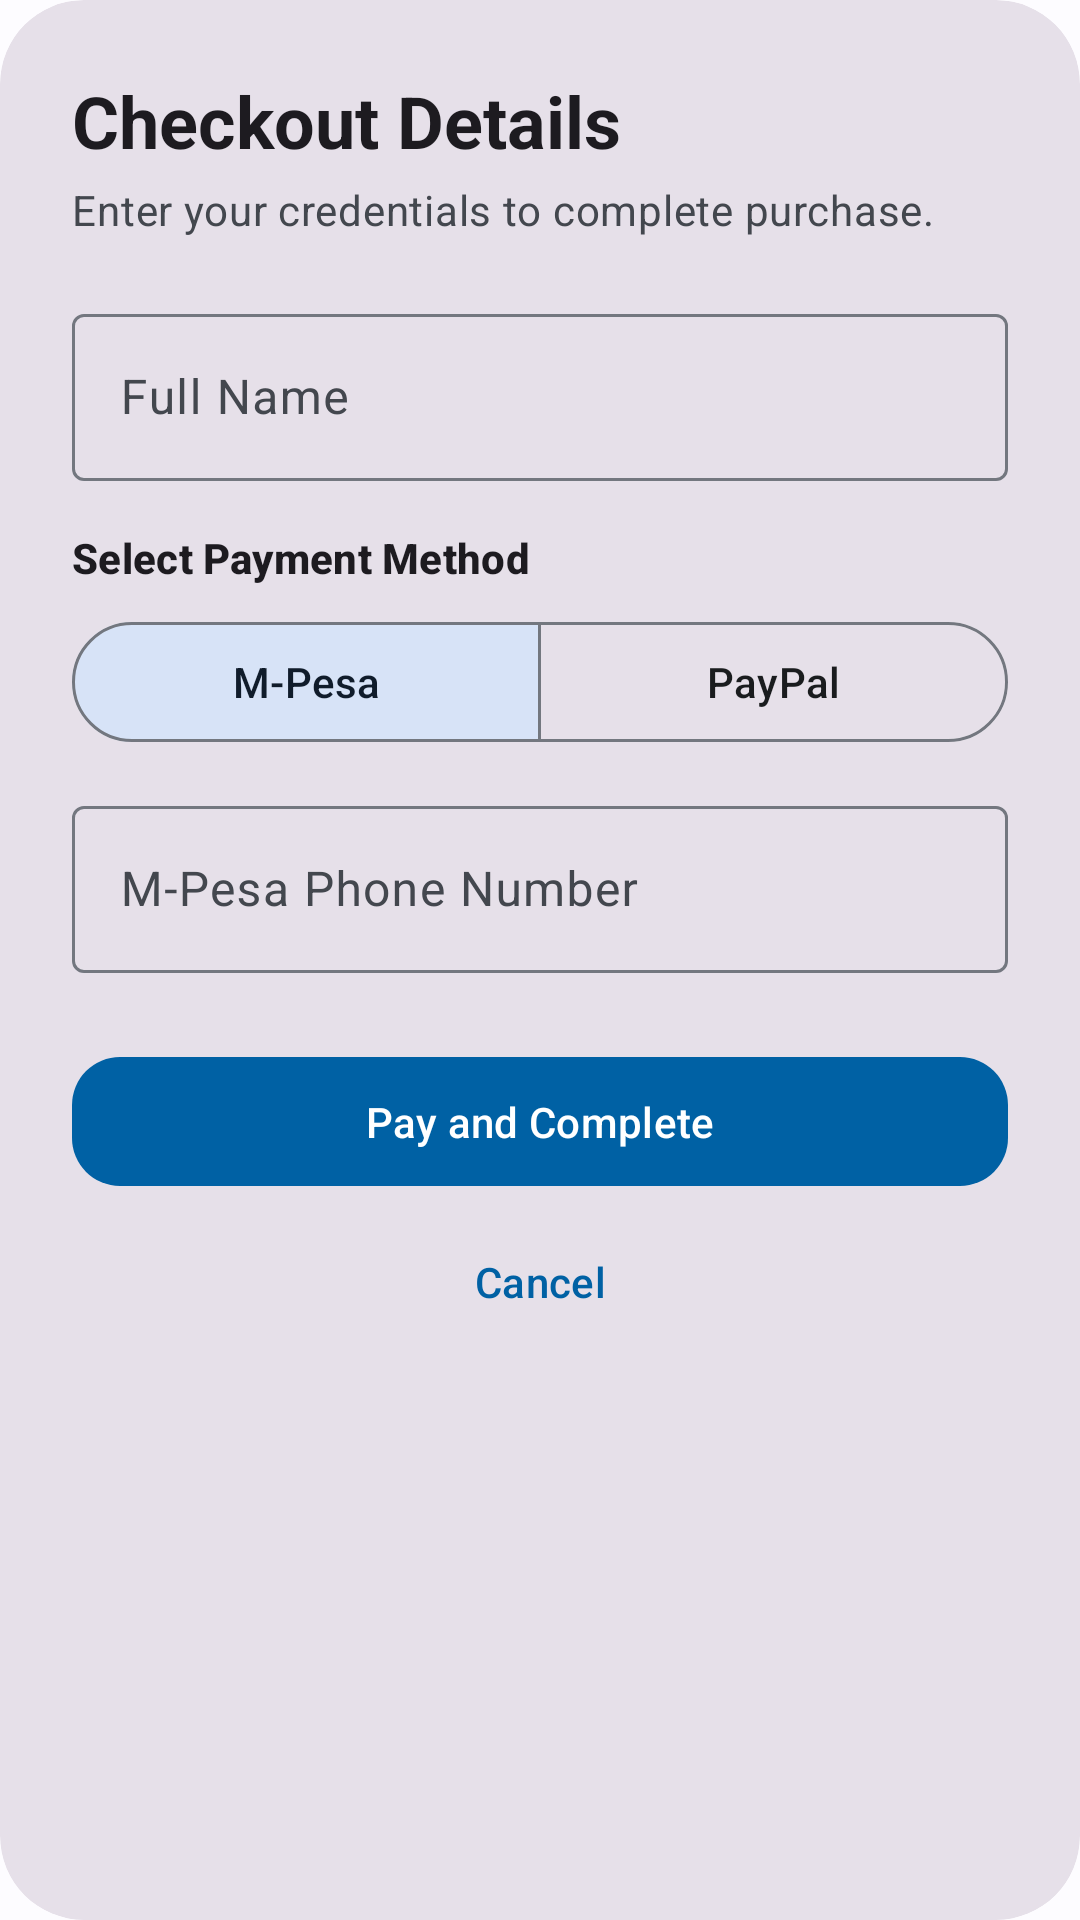

Write the Android layout XML for this screen, with the resource values it uses.
<!-- AndroidManifest.xml: application theme Theme.SamBookCatalogue -->
<!-- res/layout/dialog_booking_details.xml -->
<?xml version="1.0" encoding="utf-8"?>
<com.google.android.material.card.MaterialCardView xmlns:android="http://schemas.android.com/apk/res/android"
    xmlns:app="http://schemas.android.com/apk/res-auto"
    android:layout_width="match_parent"
    android:layout_height="wrap_content"
    app:cardCornerRadius="28dp"
    app:cardElevation="0dp"
    app:strokeWidth="0dp"
    style="@style/Widget.Material3.CardView.Filled">

    <androidx.core.widget.NestedScrollView
        android:layout_width="match_parent"
        android:layout_height="wrap_content">

        <LinearLayout
            android:layout_width="match_parent"
            android:layout_height="wrap_content"
            android:orientation="vertical"
            android:padding="24dp">

            <TextView
                android:id="@+id/tvDialogTitle"
                android:layout_width="wrap_content"
                android:layout_height="wrap_content"
                android:text="Checkout Details"
                android:textAppearance="?attr/textAppearanceHeadlineSmall"
                android:textStyle="bold" />

            <TextView
                android:id="@+id/tvDialogSubtitle"
                android:layout_width="wrap_content"
                android:layout_height="wrap_content"
                android:layout_marginTop="4dp"
                android:text="Enter your credentials to complete purchase."
                android:textAppearance="?attr/textAppearanceBodyMedium"
                android:textColor="?attr/colorOnSurfaceVariant" />

            <TextView
                android:id="@+id/tvDialogTotal"
                android:layout_width="match_parent"
                android:layout_height="wrap_content"
                android:layout_marginTop="16dp"
                android:gravity="center"
                android:text="Total: $0.00"
                android:textAppearance="?attr/textAppearanceTitleLarge"
                android:textColor="?attr/colorPrimary"
                android:textStyle="bold"
                android:visibility="gone" />

            
            <com.google.android.material.textfield.TextInputLayout
                android:layout_width="match_parent"
                android:layout_height="wrap_content"
                android:layout_marginTop="20dp"
                android:hint="Full Name"
                style="@style/Widget.Material3.TextInputLayout.OutlinedBox">
                <com.google.android.material.textfield.TextInputEditText
                    android:id="@+id/etName"
                    android:layout_width="match_parent"
                    android:layout_height="wrap_content"
                    android:inputType="textPersonName" />
            </com.google.android.material.textfield.TextInputLayout>

            
            <TextView
                android:id="@+id/tvPaymentLabel"
                android:layout_width="wrap_content"
                android:layout_height="wrap_content"
                android:layout_marginTop="16dp"
                android:text="Select Payment Method"
                android:textAppearance="?attr/textAppearanceLabelLarge"
                android:textStyle="bold" />

            <com.google.android.material.button.MaterialButtonToggleGroup
                android:id="@+id/togglePaymentMethod"
                android:layout_width="match_parent"
                android:layout_height="wrap_content"
                android:layout_marginTop="8dp"
                app:singleSelection="true"
                app:selectionRequired="true"
                app:checkedButton="@+id/btnMpesa">

                <com.google.android.material.button.MaterialButton
                    android:id="@+id/btnMpesa"
                    style="@style/Widget.Material3.Button.OutlinedButton"
                    android:layout_width="0dp"
                    android:layout_height="wrap_content"
                    android:layout_weight="1"
                    android:text="M-Pesa" />

                <com.google.android.material.button.MaterialButton
                    android:id="@+id/btnPaypal"
                    style="@style/Widget.Material3.Button.OutlinedButton"
                    android:layout_width="0dp"
                    android:layout_height="wrap_content"
                    android:layout_weight="1"
                    android:text="PayPal" />

            </com.google.android.material.button.MaterialButtonToggleGroup>

            
            <LinearLayout
                android:id="@+id/layoutMpesa"
                android:layout_width="match_parent"
                android:layout_height="wrap_content"
                android:orientation="vertical"
                android:visibility="visible">
                <com.google.android.material.textfield.TextInputLayout
                    android:layout_width="match_parent"
                    android:layout_height="wrap_content"
                    android:layout_marginTop="12dp"
                    android:hint="M-Pesa Phone Number"
                    style="@style/Widget.Material3.TextInputLayout.OutlinedBox">
                    <com.google.android.material.textfield.TextInputEditText
                        android:id="@+id/etMpesaPhone"
                        android:layout_width="match_parent"
                        android:layout_height="wrap_content"
                        android:inputType="phone" />
                </com.google.android.material.textfield.TextInputLayout>
            </LinearLayout>

            
            <LinearLayout
                android:id="@+id/layoutPaypal"
                android:layout_width="match_parent"
                android:layout_height="wrap_content"
                android:orientation="vertical"
                android:visibility="gone">
                <com.google.android.material.textfield.TextInputLayout
                    android:layout_width="match_parent"
                    android:layout_height="wrap_content"
                    android:layout_marginTop="12dp"
                    android:hint="PayPal Email Address"
                    style="@style/Widget.Material3.TextInputLayout.OutlinedBox">
                    <com.google.android.material.textfield.TextInputEditText
                        android:id="@+id/etPaypalEmail"
                        android:layout_width="match_parent"
                        android:layout_height="wrap_content"
                        android:inputType="textEmailAddress" />
                </com.google.android.material.textfield.TextInputLayout>
            </LinearLayout>

            <com.google.android.material.button.MaterialButton
                android:id="@+id/btnConfirmBooking"
                android:layout_width="match_parent"
                android:layout_height="wrap_content"
                android:layout_marginTop="24dp"
                android:paddingVertical="12dp"
                android:text="Pay and Complete"
                app:cornerRadius="16dp" />

            <com.google.android.material.button.MaterialButton
                android:id="@+id/btnCancelBooking"
                style="@style/Widget.Material3.Button.TextButton"
                android:layout_width="match_parent"
                android:layout_height="wrap_content"
                android:layout_marginTop="4dp"
                android:text="Cancel" />

        </LinearLayout>
    </androidx.core.widget.NestedScrollView>
</com.google.android.material.card.MaterialCardView>
<!-- resources referenced by this layout -->
<resources>
  <style name="Theme.SamBookCatalogue" parent="Base.Theme.SamBookCatalogue" />
  <style name="Base.Theme.SamBookCatalogue" parent="Theme.Material3.DayNight.NoActionBar">
          
          <item name="colorPrimary">@color/primary</item>
          <item name="colorOnPrimary">@color/onPrimary</item>
          <item name="colorPrimaryContainer">@color/primaryContainer</item>
          <item name="colorOnPrimaryContainer">@color/onPrimaryContainer</item>
  
          <item name="colorSecondary">@color/secondary</item>
          <item name="colorOnSecondary">@color/onSecondary</item>
          <item name="colorSecondaryContainer">@color/secondaryContainer</item>
          <item name="colorOnSecondaryContainer">@color/onSecondaryContainer</item>
  
          <item name="colorTertiary">@color/tertiary</item>
          <item name="colorOnTertiary">@color/onTertiary</item>
  
          <item name="colorError">@color/error</item>
          <item name="colorOutline">@color/outline</item>
  
          <item name="android:windowBackground">@color/surface</item>
          <item name="colorSurface">@color/surface</item>
          <item name="colorOnSurface">@color/onSurface</item>
          <item name="colorSurfaceVariant">@color/surfaceVariant</item>
          <item name="colorOnSurfaceVariant">@color/onSurfaceVariant</item>
  
          <item name="android:statusBarColor">@android:color/transparent</item>
          <item name="android:windowLightStatusBar">true</item>
      </style>
  <color name="primary">#0061A4</color>
  <color name="onPrimary">#FFFFFF</color>
  <color name="primaryContainer">#D1E4FF</color>
  <color name="onPrimaryContainer">#001D36</color>
  <color name="secondary">#535F70</color>
  <color name="onSecondary">#FFFFFF</color>
  <color name="secondaryContainer">#D7E3F7</color>
  <color name="onSecondaryContainer">#101C2B</color>
  <color name="tertiary">#03A9F4</color>
  <color name="onTertiary">#FFFFFF</color>
  <color name="error">#BA1A1A</color>
  <color name="outline">#73777F</color>
  <color name="surface">#FDFCFF</color>
  <color name="onSurface">#1A1C1E</color>
  <color name="surfaceVariant">#DFE2EB</color>
  <color name="onSurfaceVariant">#43474E</color>
</resources>
